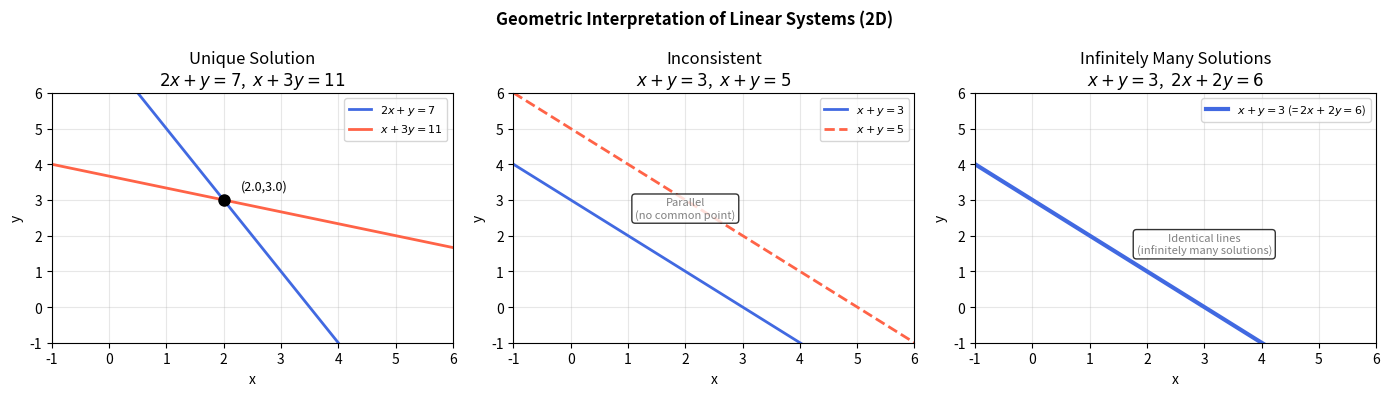

Write Python code to recreate this figure.
# ============================================================
# python_linsys.py
# Chapter 3 — Linear Systems
# Matzakos, N. (2026). Elements of Linear Algebra, Differential & Integral Calculus. NewTech Publications.
# ============================================================
#
# LIBRARIES:
#   numpy         → numerical solution (solve, lstsq)
#   sympy         → RREF, exact solution, classification of the system
#   matplotlib    → geometric interpretation (2D / 3D)
#
# BASIC COMMANDS:
#   np.linalg.solve(A, b)       → unique solution
#   np.linalg.lstsq(A, b)       → least squares
#   np.linalg.matrix_rank(A)    → rank
#   sympy.Matrix.rref()         → reduced row echelon form
#   sympy.linsolve()            → exact solution (infinitely many)
# ============================================================

import numpy as np
import matplotlib.pyplot as plt
from mpl_toolkits.mplot3d import Axes3D
from sympy import Matrix, symbols, linsolve, Rational, pprint

print("=" * 55)
print(" Chapter 3: Linear Systems — Python")
print("=" * 55)

# ── A. System with a Unique Solution ─────────────────────
print("\n── A. Unique Solution ──")
#  2x +  y -  z =  8
# -3x -  y + 2z = -11
#  -2x +  y + 2z = -3

A1 = np.array([[ 2,  1, -1],
               [-3, -1,  2],
               [-2,  1,  2]], dtype=float)
b1 = np.array([8, -11, -3], dtype=float)

x1 = np.linalg.solve(A1, b1)
print(f"Solution: x={x1[0]:.4f}, y={x1[1]:.4f}, z={x1[2]:.4f}")
print(f"Check A@x = {np.round(A1 @ x1, 10)}  ✓")

# RREF with SymPy
Aug1 = Matrix([[ 2,  1, -1,  8],
               [-3, -1,  2, -11],
               [-2,  1,  2, -3]])
print("\nRREF([A|b]):")
pprint(Aug1.rref()[0])

# ── B. Classifying the System (Rouché–Capelli Theorem) ───
print("\n── B. Classification of Systems (Rouché–Capelli) ──")

def classify_system(A, b, label=""):
    """Classifies a linear system as unique/infinite/inconsistent."""
    A_sym = Matrix(A.tolist())
    Aug   = A_sym.row_join(Matrix(b.reshape(-1,1).tolist()))
    rA    = A_sym.rank()
    rAug  = Aug.rank()
    n     = A.shape[1]
    if rA != rAug:
        result = "INCONSISTENT (0 solutions)"
    elif rA == n:
        result = "UNIQUE solution"
    else:
        result = f"INFINITELY MANY solutions  (free variables: {n - rA})"
    print(f"  {label}: rank(A)={rA}, rank([A|b])={rAug}, n={n}  →  {result}")

# Unique solution
classify_system(A1, b1, "System A")

# Inconsistent
A2 = np.array([[1, 1], [2, 2]], dtype=float)
b2 = np.array([3, 5], dtype=float)
classify_system(A2, b2, "System B")

# Infinitely many solutions
A3 = np.array([[1, 2, -1], [2, 4, -2]], dtype=float)
b3 = np.array([3, 6], dtype=float)
classify_system(A3, b3, "System C")

# ── C. Infinitely Many Solutions — Parametric Form ───────
print("\n── C. Parametric Solution ──")
x, y, z = symbols('x y z')
sys3 = Matrix([[1, 2, -1, 3],
               [2, 4, -2, 6]])
rref3, pivots3 = sys3.rref()
print("RREF:"); pprint(rref3)
print(f"Pivots: {pivots3}  →  free variables: y, z")

sol3 = linsolve((Matrix([[1,2,-1],[2,4,-2]]), Matrix([3,6])), x, y, z)
print("Parametric solution:"); pprint(sol3)

# ── D. Cramer's Rule ──────────────────────────────────────
print("\n── D. Cramer's Rule ──")
A_cr = np.array([[2, 1], [5, 3]], dtype=float)
b_cr = np.array([4, 7], dtype=float)
det_A = np.linalg.det(A_cr)
print(f"det(A) = {det_A:.4f}")

for i in range(2):
    Ai = A_cr.copy()
    Ai[:, i] = b_cr
    xi = np.linalg.det(Ai) / det_A
    print(f"  {'xy'[i]} = det(A{i+1})/det(A) = {np.linalg.det(Ai):.4f}/{det_A:.4f} = {xi:.4f}")

print(f"Check: {A_cr @ np.linalg.solve(A_cr, b_cr)} ≈ {b_cr}  ✓")

# ── E. Homogeneous System ─────────────────────────────────
print("\n── E. Homogeneous System Ax = 0 ──")
A5 = Matrix([[ 1, -2,  1],
             [ 2, -3,  1],
             [ 0,  1, -1]])
print(f"rank(A) = {A5.rank()}, nullity = {3 - A5.rank()}")
print("Null space (nontrivial solutions):")
for v in A5.nullspace():
    pprint(v.T)

# ── F. Geometric Interpretation (2D) ─────────────────────
print("\n── F. Geometric Interpretation ──")

fig, axes = plt.subplots(1, 3, figsize=(14, 4))
fig.suptitle("Geometric Interpretation of Linear Systems (2D)",
             fontsize=12, fontweight='bold')
t = np.linspace(-1, 6, 300)

# Unique solution: 2x+y=7, x+3y=11
ax = axes[0]; ax.set_title("Unique Solution\n$2x+y=7$,  $x+3y=11$")
ax.plot(t, 7 - 2*t, 'royalblue', lw=2, label='$2x+y=7$')
ax.plot(t, (11 - t)/3, 'tomato', lw=2, label='$x+3y=11$')
xs = np.linalg.solve([[2,1],[1,3]], [7,11])
ax.plot(*xs, 'ko', ms=8, zorder=5)
ax.annotate(f'({xs[0]:.1f},{xs[1]:.1f})', xs, xytext=(xs[0]+0.3, xs[1]+0.3), fontsize=9)
ax.set_xlim(-1,6); ax.set_ylim(-1,6); ax.grid(True,alpha=0.3)
ax.legend(fontsize=8); ax.set_xlabel('x'); ax.set_ylabel('y')

# Inconsistent: x+y=3, x+y=5
ax = axes[1]; ax.set_title("Inconsistent\n$x+y=3$,  $x+y=5$")
ax.plot(t, 3 - t, 'royalblue', lw=2, label='$x+y=3$')
ax.plot(t, 5 - t, 'tomato', lw=2, ls='--', label='$x+y=5$')
ax.set_xlim(-1,6); ax.set_ylim(-1,6); ax.grid(True,alpha=0.3)
ax.legend(fontsize=8); ax.set_xlabel('x'); ax.set_ylabel('y')
ax.text(2, 2.5, 'Parallel\n(no common point)', fontsize=8,
        ha='center', color='gray',
        bbox=dict(boxstyle='round', fc='white', alpha=0.8))

# Infinitely many: x+y=3, 2x+2y=6
ax = axes[2]; ax.set_title("Infinitely Many Solutions\n$x+y=3$,  $2x+2y=6$")
ax.plot(t, 3 - t, 'royalblue', lw=3, label='$x+y=3$ (= $2x+2y=6$)')
ax.set_xlim(-1,6); ax.set_ylim(-1,6); ax.grid(True,alpha=0.3)
ax.legend(fontsize=8); ax.set_xlabel('x'); ax.set_ylabel('y')
ax.text(3, 1.5, 'Identical lines\n(infinitely many solutions)', fontsize=8,
        ha='center', color='gray',
        bbox=dict(boxstyle='round', fc='white', alpha=0.8))

plt.tight_layout()
plt.show()

# ============================================================
# SUPPLEMENT — Vandermonde matrix & polynomial fitting
#   np.vander, np.polyfit, np.polyval
# ============================================================
import numpy as np

# Interpolation: we find the second-degree polynomial through 3 points,
# by solving the linear system V c = y with a Vandermonde matrix.
xi = np.array([0.0, 1.0, 2.0])
yi = np.array([1.0, 3.0, 9.0])
V  = np.vander(xi, 3)          # columns: x^2, x^1, x^0
c  = np.linalg.solve(V, yi)    # coefficients (a, b, c) of ax^2+bx+c
print("Vandermonde V =\n", V)
print("Coefficients (from np.linalg.solve):", np.round(c, 6))

# The same result with np.polyfit (least squares):
c2 = np.polyfit(xi, yi, 2)
print("Coefficients (from np.polyfit)     :", np.round(c2, 6))

# Evaluating the polynomial with np.polyval:
for x0 in (0.0, 1.0, 1.5, 2.0):
    print(f"  p({x0}) = {np.polyval(c, x0):.4f}")

# Overdetermined system (more points than unknowns):
xs = np.array([0., 1., 2., 3., 4.])
ys = np.array([1.1, 2.9, 9.2, 19.1, 32.8])
cls = np.polyfit(xs, ys, 2)    # best least-squares fit
print("Least squares, degree 2:", np.round(cls, 4))
print("Residuals:", np.round(ys - np.polyval(cls, xs), 4))
